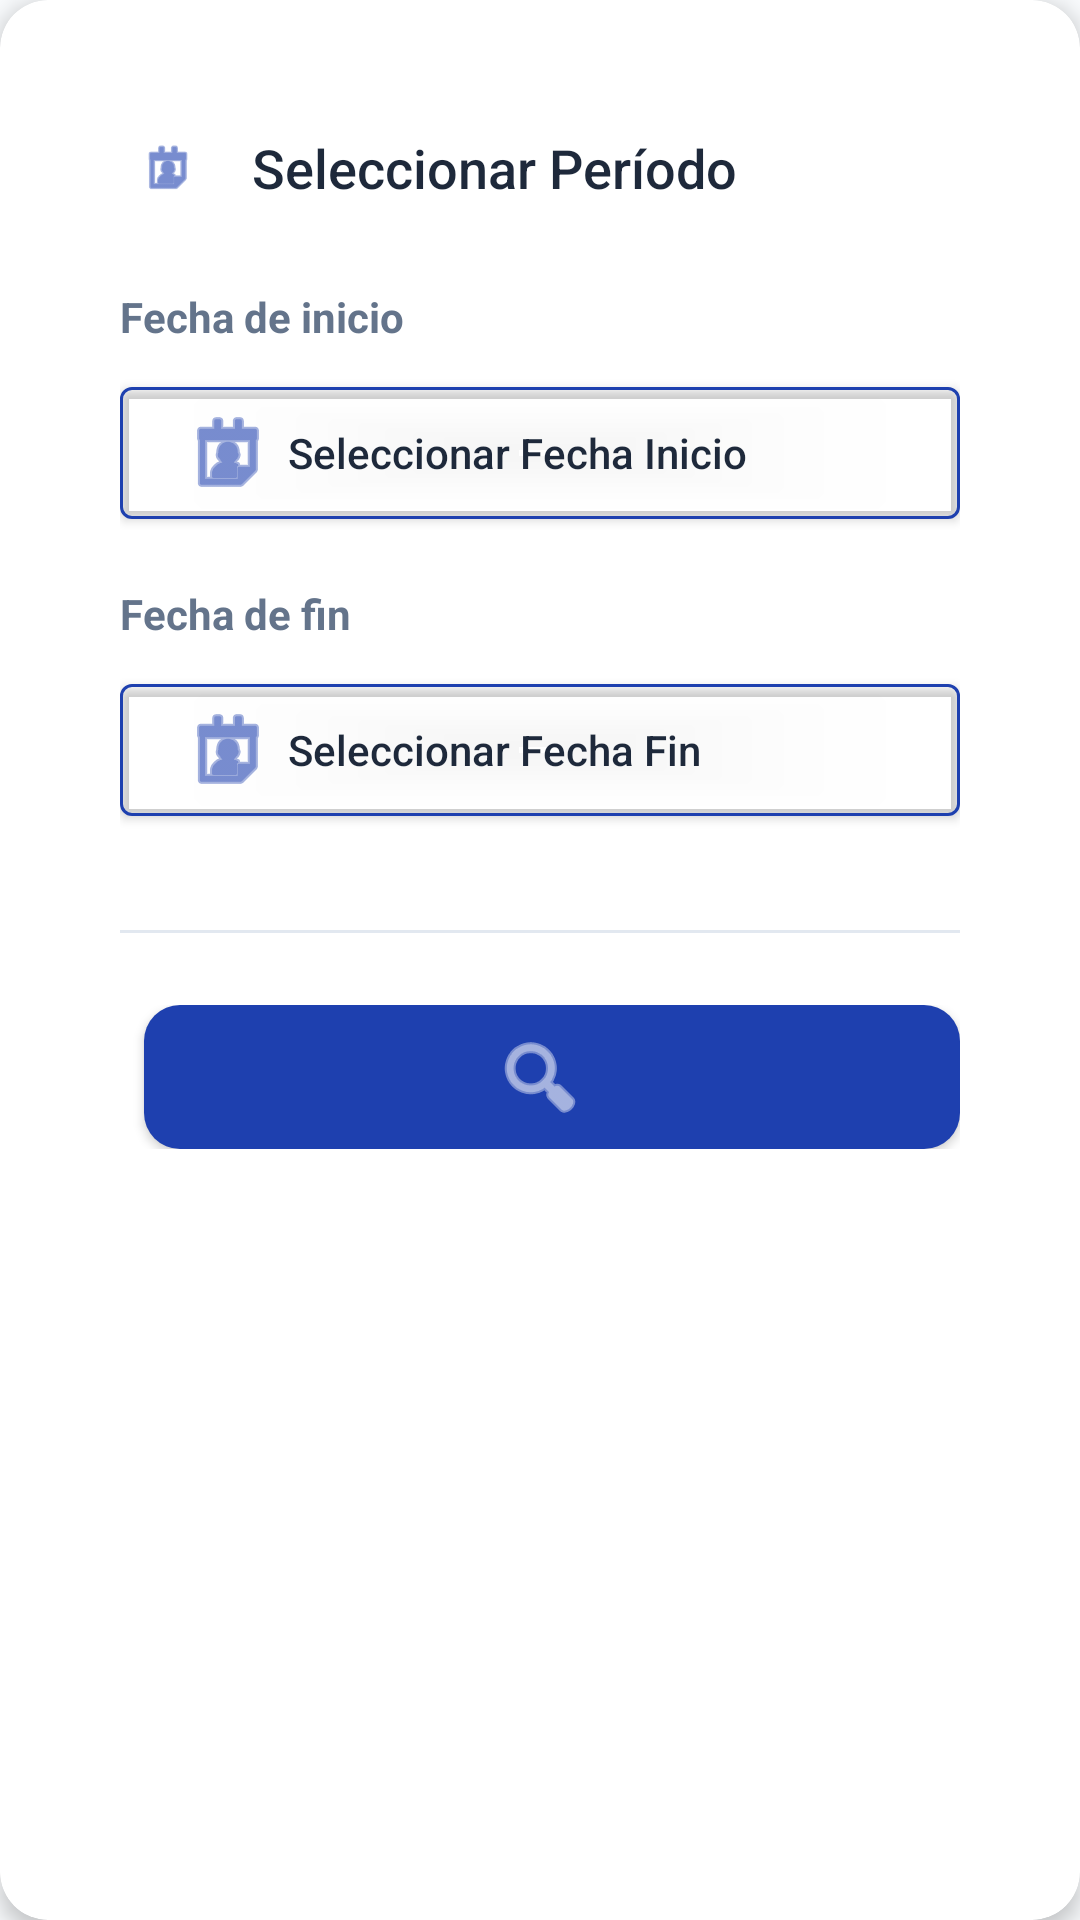

Write the Android layout XML for this screen, with the resource values it uses.
<!-- AndroidManifest.xml: application theme Theme.GLStock -->
<!-- res/layout/dialog_seleccionar_fechas.xml -->
<?xml version="1.0" encoding="utf-8"?>
<androidx.cardview.widget.CardView
    xmlns:android="http://schemas.android.com/apk/res/android"
    xmlns:app="http://schemas.android.com/apk/res-auto"
    style="@style/GLStockCard"
    android:layout_width="match_parent"
    android:layout_height="wrap_content"
    android:layout_margin="24dp">

    <LinearLayout
        android:layout_width="match_parent"
        android:layout_height="wrap_content"
        android:orientation="vertical"
        android:padding="24dp">

        
        <LinearLayout
            android:layout_width="match_parent"
            android:layout_height="wrap_content"
            android:orientation="horizontal"
            android:gravity="center_vertical"
            android:layout_marginBottom="24dp">

            <ImageView
                android:layout_width="32dp"
                android:layout_height="32dp"
                android:src="@android:drawable/ic_menu_my_calendar"
                android:background="@drawable/rounded_button_background"
                android:backgroundTint="@color/chip_background"
                android:padding="6dp"
                app:tint="@color/primary_blue"
                android:layout_marginEnd="12dp" />

            <TextView
                style="@style/GLStockTextHeading3"
                android:layout_width="0dp"
                android:layout_height="wrap_content"
                android:layout_weight="1"
                android:text="Seleccionar Período" />
        </LinearLayout>

        
        <TextView
            style="@style/GLStockTextSubtitle2"
            android:layout_width="match_parent"
            android:layout_height="wrap_content"
            android:text="Fecha de inicio"
            android:layout_marginBottom="8dp"
            android:textStyle="bold" />

        <com.google.android.material.button.MaterialButton
            android:id="@+id/tvDesde"
            style="@style/Widget.MaterialComponents.Button.OutlinedButton"
            android:layout_width="match_parent"
            android:layout_height="56dp"
            android:text="Seleccionar Fecha Inicio"
            android:layout_marginBottom="16dp"
            android:gravity="start|center_vertical"
            android:textAlignment="textStart"
            app:strokeColor="@color/primary_blue"
            android:textColor="@color/text_primary"
            app:icon="@android:drawable/ic_menu_my_calendar"
            app:iconTint="@color/primary_blue"
            app:iconGravity="start" />

        
        <TextView
            style="@style/GLStockTextSubtitle2"
            android:layout_width="match_parent"
            android:layout_height="wrap_content"
            android:text="Fecha de fin"
            android:layout_marginBottom="8dp"
            android:textStyle="bold" />

        <com.google.android.material.button.MaterialButton
            android:id="@+id/tvHasta"
            style="@style/Widget.MaterialComponents.Button.OutlinedButton"
            android:layout_width="match_parent"
            android:layout_height="56dp"
            android:text="Seleccionar Fecha Fin"
            android:layout_marginBottom="24dp"
            android:gravity="start|center_vertical"
            android:textAlignment="textStart"
            app:strokeColor="@color/primary_blue"
            android:textColor="@color/text_primary"
            app:icon="@android:drawable/ic_menu_my_calendar"
            app:iconTint="@color/primary_blue"
            app:iconGravity="start" />

        
        <View
            android:layout_width="match_parent"
            android:layout_height="1dp"
            android:background="@color/gray_200"
            android:layout_marginVertical="8dp" />

        
        <LinearLayout
            android:layout_width="match_parent"
            android:layout_height="wrap_content"
            android:orientation="horizontal"
            android:layout_marginTop="16dp">


            <com.google.android.material.button.MaterialButton
                android:id="@+id/btnConsultar"
                style="@style/GLStockButtonPrimary"
                android:layout_width="0dp"
                android:layout_height="48dp"
                android:layout_weight="1"
                android:layout_marginStart="8dp"
                app:icon="@android:drawable/ic_menu_search"
                app:iconGravity="textStart" />
        </LinearLayout>
    </LinearLayout>
</androidx.cardview.widget.CardView>
<!-- resources referenced by this layout -->
<resources>
  <color name="chip_background">#EFF6FF</color>
  <color name="gray_200">#E2E8F0</color>
  <color name="primary_blue">#1E40AF</color>
  <color name="text_primary">#1E293B</color>
  <style name="GLStockCard" parent="Widget.MaterialComponents.CardView">
          <item name="cardCornerRadius">16dp</item>
          <item name="cardElevation">4dp</item>
          <item name="cardBackgroundColor">@color/surface_card</item>
          <item name="contentPadding">16dp</item>
          <item name="android:layout_margin">8dp</item>
      </style>
  <style name="GLStockTextHeading3">
          <item name="android:textSize">18sp</item>
          <item name="android:textColor">@color/text_primary</item>
          <item name="android:fontFamily">sans-serif-medium</item>
      </style>
  <style name="GLStockTextSubtitle2">
          <item name="android:textSize">14sp</item>
          <item name="android:textColor">@color/text_secondary</item>
          <item name="android:fontFamily">sans-serif</item>
      </style>
  <style name="Theme.GLStock" parent="Base.Theme.GLStock" />
  <style name="GLStockTextButton">
          <item name="android:textSize">14sp</item>
          <item name="android:textColor">@color/text_white</item>
          <item name="android:fontFamily">sans-serif-medium</item>
          <item name="android:textAllCaps">false</item>
      </style>
  <color name="surface_card">#FFFFFF</color>
  <color name="text_secondary">#64748B</color>
  <color name="primary_blue_dark">#1E3A8A</color>
  <color name="text_white">#FFFFFF</color>
  <color name="success">#10B981</color>
  <color name="accent_green">#10B981</color>
  <color name="surface_white">#FFFFFF</color>
  <color name="surface_light">#F8FAFC</color>
  <color name="error">#EF4444</color>
  <style name="GLStockTextInputLayout" parent="Widget.MaterialComponents.TextInputLayout.OutlinedBox">
          <item name="boxStrokeColor">@color/primary_blue</item>
          <item name="boxCornerRadiusTopStart">12dp</item>
          <item name="boxCornerRadiusTopEnd">12dp</item>
          <item name="boxCornerRadiusBottomStart">12dp</item>
          <item name="boxCornerRadiusBottomEnd">12dp</item>
          <item name="android:layout_marginBottom">16dp</item>
      </style>
  <style name="GLStockTextHeading1">
          <item name="android:textSize">28sp</item>
          <item name="android:textColor">@color/text_primary</item>
          <item name="android:fontFamily">sans-serif-black</item>
          <item name="android:lineSpacingExtra">2dp</item>
      </style>
  <style name="GLStockTextHeading2">
          <item name="android:textSize">22sp</item>
          <item name="android:textColor">@color/text_primary</item>
          <item name="android:fontFamily">sans-serif-medium</item>
          <item name="android:lineSpacingExtra">2dp</item>
      </style>
  <style name="GLStockTextSubtitle1">
          <item name="android:textSize">16sp</item>
          <item name="android:textColor">@color/text_primary</item>
          <item name="android:fontFamily">sans-serif</item>
          <item name="android:lineSpacingExtra">2dp</item>
      </style>
  <style name="GLStockTextBody1">
          <item name="android:textSize">16sp</item>
          <item name="android:textColor">@color/text_primary</item>
          <item name="android:fontFamily">sans-serif</item>
          <item name="android:lineSpacingExtra">3dp</item>
      </style>
  <style name="GLStockTextBody2">
          <item name="android:textSize">14sp</item>
          <item name="android:textColor">@color/text_secondary</item>
          <item name="android:fontFamily">sans-serif</item>
          <item name="android:lineSpacingExtra">2dp</item>
      </style>
  <style name="GLStockTextCaption">
          <item name="android:textSize">12sp</item>
          <item name="android:textColor">@color/text_tertiary</item>
          <item name="android:fontFamily">sans-serif</item>
      </style>
  <color name="text_tertiary">#94A3B8</color>
</resources>
